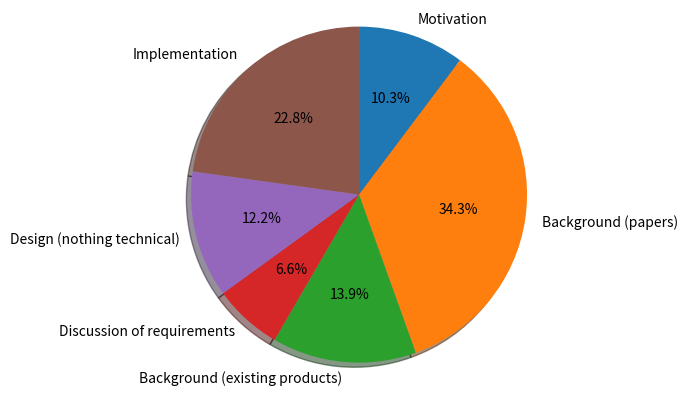

Write the Python code that produced this figure.
import matplotlib.pyplot as plt
sections = {
    "Motivation": "Activity trackers are very popular nowadays. These apps leverage various motivators, such as social feeds, points for activity, and reminders. However, most of these apps do not leverage collaborative motivators. I wanted to investigate whether or not users would feel more motivated to exercise if it wasn't just about working towards a personal goal, but towards a shared goal with a team of friends/strangers. The goal of my RPG themed activity tracker, 'Stat Buff' was to gamify progress as ingame character development (leading to greater attack damage), and workouts as attacks towards your teams enemy. This rewards users for making progress in their performance, as well as for making small daily efforts. The teams enemy resets in a week if it has not been defeated, which creates an urgency to exercise in order to to reach the next enemy.",

    "Background (papers)": "The most similar research I could find on collaborative activity trackers was a paper on an app named 'Pass the Ball' cite{}. This app was very simple: a team has one ball, and the person with that ball could score points for the team by exercising, and pass it to others. This very simple idea lead to many feeling responsibility to exercise when they had the ball. It also lead to lots of issues: users hogging the ball, stealing the ball for a point penalty, etc. There were also issues for users with irregular schedules. This study made me understand the importance of accountability and structure, but also the possible friction that this can cause if not implemented well. I also looked into a case study on 'Spy Feet' cite{} which was a pedometer that let the user progress in a story through walking. The researchers were I did some research into the effectiveness of activity trackers. Although this was singleplayer and story based, it was reassuring to see that gamified abstractions motivated users to exercise more. I also did some research into the state of activity trackers as a whole. 'Behavior Change Techniques in Top-Ranked Mobile Apps for Physical Activity' cite{} talked about the lack of behavioural change techniques employed in top apps, aswell as the two primary categories: educational and motivational. This made me consider which route I should take (I leaned more towards motivational, with educational aspects). 'Apps of Steel: Are Exercise Apps Providing Consumers With Realistic Expectations?' cite{} came to the same conclusion as the earlier paper: apps don't use enough behavioural change techniques. I kept this in mind, but still kept my focus on collaborative aspects. I also read 'Personalizing Mobile Fitness Apps Using Reinforcement Learning', as I was interested in if it was possible to increase the effectiveness of the collaborative techniques through machine learning. This was out of scope to implement due to a lack of experience and time. I read 'A Tale of Two Perspectives: A Conceptual Framework of User Expectations and Experiences of Instructional Fitness Apps' in order to understand what users prioritize in activity trackers. The app found that content was most important for 47.2%, technical implementation and utilities 39.7%, and psychological features were the most important for 13.2% of users. Because of this, I decided that I should pay attention to content and technical details even if they aren't what is being studied, as this will make the app more attractive and usable for participants. Finally, I did some research into behaviour change by looking at 'Integrated Theory of Health Behavior Change'. cite{} I didn't have the time to implement most techniques, but it gave me a good understanding of how social support can be leveraged to drive behavioural change.",

    "Background (existing products)": "I analyzed existing exercise apps, and existing RPG games in order to better understand the two categories I am combining. I analyzed Stronglifts 5x5 and Jefit, two popular exercise apps. Both had inbuilt social features, and online forums to keep people motivated. They had some complicated exercise features like planning workouts that were out of scope for me. I found that Jefit had competitions, but no team based exercising. This clearly shows that there is space in the market for my app. I also analyzed existing RPG/fantasy mobile games. I found that the multiplayer games often had collaborative aspects: for instance, Clash of Clans has clans, were users need to give each other troops in order to optimally defend themselves. In many classic RPG games such as World of Warcraft, users often take specific roles, such as healer, tank, and damage dealer, who all have to work together to defeat harder and harder enemies. It was clear that collaboration was very important for existing multiplayer RPG/fantasy games. From this, I gathered that I should follow the RPG/fantasy model for collaboration, as it has been perfected over years.",

    "Discussion of requirements": "Exercise is hard to do consistently, leading to high inactivity. Social and group based exercise (such as exercising with a friend or joining a class) are good solution for making people feel accountable, and forcing a schedule. Even then, exercise would still be for your own good, and not for some common goal. A collaborative activity tracker would try to remove the buy in of group based exercise (course cost, fixed schedule) and would make the user feel as though they were contributing to a collective success and not just an individual one.",

    "Design (nothing technical)": "Users can join teams with friends or strangers. Each team is assigned an enemy with a particular level and hitpoints. Killing this enemy will take you to the next enemy, who has increased health. Failing to kill the enemy in the allocated time (1 week) resets it's health. Workouts allow you to attack your teams enemy a certain number of times (based on the difficulty of it) where each attack deals damage proportional to your real life relative strength. This aims to reward both effort and progress. There are 6 different animated heroes with idle/attack animations, and 8 different monsters with idle/take damage animations. I tried to make tracking workouts satisfying by showing an animation of your hero attacking the enemy after you track a workout. Streength is tracked through an API which includes 100s of exercises and workouts from a very simple autofilled form. I also added a text chat to each team, along with stats for each user, which should hopefully encourage discussion and collaboration.",

    "Implementation": "The server is built with a technology called Postgraphile. I usually find that a lot of my time goes into implementing basic server logic involving the database (fetch x, update y, delete z). A lot of time also goes into maintaining this code, as changes such as adding relations between data or adding attributes required editing existing queries. Postgraphile creates a GraphQL API from a Postgres database containing all basic CRUD operations, and updates whenever data does. It did have a steep learning curve: by default, it has no security in regards to who can read and write rows and columns from the database. I'm used to implementing this logic on the server, and not the database. Eventually, I did manage to pass the validated Google ID of the user in to the context of the query, and to limit per user access using row level security. These are simple rules, such as allowing a deletion/update on a user row only if their altered users ID matches the validated user. Another example might be that a group can only be changed if the user making the change belongs to that group. Another problem I had was the need for side effects when database operations are made. As an example, tracking a workout should damage the current enemy, check if that enemy is dead, in which case the next leveled enemy is set. I solved this by creating database triggers, which are functions that execute on certain operations, such as creating workouts. This created a nice separation between data changes and side effects: Postgraphile would catch errors such as missing fields, and my database trigger would throw an error if it was implemented poorly. Finally, I implemented chat through Postgraphile's subscriptions. I did this through raising an event with the groups name, along with a row containing this event. Events were raised on chat send, workout create, or exercise personal best"
}

labels = sections.keys()
sizes = [len(s) for s in sections.values()]
fig1, ax1 = plt.subplots()
ax1.pie(sizes, labels=labels, autopct='%1.1f%%',
        shadow=True, startangle=90, counterclock=False)
ax1.axis('equal')  # Equal aspect ratio ensures that pie is drawn as a circle.
plt.savefig('piechart')
